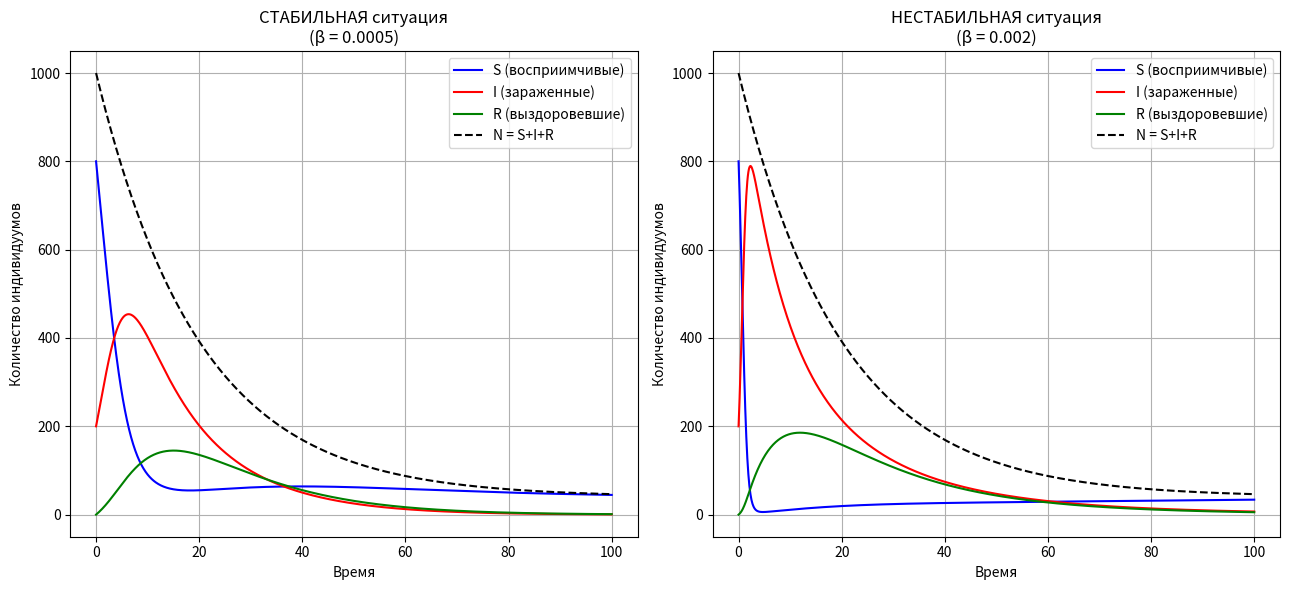
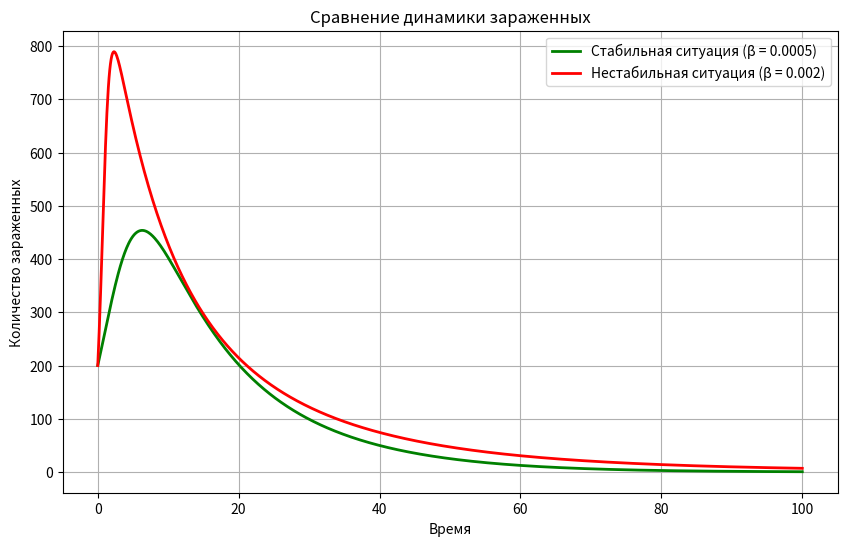

Reproduce these figures in Python, in order.
import numpy as np
import matplotlib.pyplot as plt

# --- Общие параметры ---
A = 2.0            
gamma = nu = mu = 0.05  
N0 = 1000.0
I0 = 0.2 * N0
R0 = 0.0
S0 = N0 - I0 - R0

t0, tf, dt = 0, 100, 0.1
t = np.arange(t0, tf + dt, dt)

def sir_rhs(S, I, R, beta):
    dS = A - beta * S * I + gamma * R - mu * S
    dI = beta * S * I - nu * I - mu * I
    dR = nu * I - gamma * R - mu * R
    return dS, dI, dR

def euler(S0, I0, R0, t, dt, beta):
    S, I, R = np.zeros_like(t), np.zeros_like(t), np.zeros_like(t)
    S[0], I[0], R[0] = S0, I0, R0
    for k in range(len(t) - 1):
        dS, dI, dR = sir_rhs(S[k], I[k], R[k], beta)
        S[k+1] = S[k] + dt * dS
        I[k+1] = I[k] + dt * dI
        R[k+1] = R[k] + dt * dR
    return S, I, R


beta_stable = 0.0005  
S_stable, I_stable, R_stable = euler(S0, I0, R0, t, dt, beta_stable)
N_stable = S_stable + I_stable + R_stable


beta_unstable = 0.002  
S_unstable, I_unstable, R_unstable = euler(S0, I0, R0, t, dt, beta_unstable)
N_unstable = S_unstable + I_unstable + R_unstable


fig, (ax1, ax2) = plt.subplots(1, 2, figsize=(13, 6))
ax1.plot(t, S_stable, label='S (восприимчивые)', color='blue')
ax1.plot(t, I_stable, label='I (зараженные)', color='red')
ax1.plot(t, R_stable, label='R (выздоровевшие)', color='green')
ax1.plot(t, N_stable, '--', color='black', label='N = S+I+R')
ax1.set_title('СТАБИЛЬНАЯ ситуация\n(β = {})'.format(beta_stable))
ax1.set_xlabel('Время')
ax1.set_ylabel('Количество индивидуумов')
ax1.legend()
ax1.grid(True)


ax2.plot(t, S_unstable, label='S (восприимчивые)', color='blue')
ax2.plot(t, I_unstable, label='I (зараженные)', color='red')
ax2.plot(t, R_unstable, label='R (выздоровевшие)', color='green')
ax2.plot(t, N_unstable, '--', color='black', label='N = S+I+R')
ax2.set_title('НЕСТАБИЛЬНАЯ ситуация\n(β = {})'.format(beta_unstable))
ax2.set_xlabel('Время')
ax2.set_ylabel('Количество индивидуумов')
ax2.legend()
ax2.grid(True)

plt.tight_layout()
plt.show()

plt.figure(figsize=(10, 6))
plt.plot(t, I_stable, label='Стабильная ситуация (β = {})'.format(beta_stable), color='green', linewidth=2)
plt.plot(t, I_unstable, label='Нестабильная ситуация (β = {})'.format(beta_unstable), color='red', linewidth=2)
plt.title('Сравнение динамики зараженных')
plt.xlabel('Время')
plt.ylabel('Количество зараженных')
plt.legend()
plt.grid(True)
plt.show()